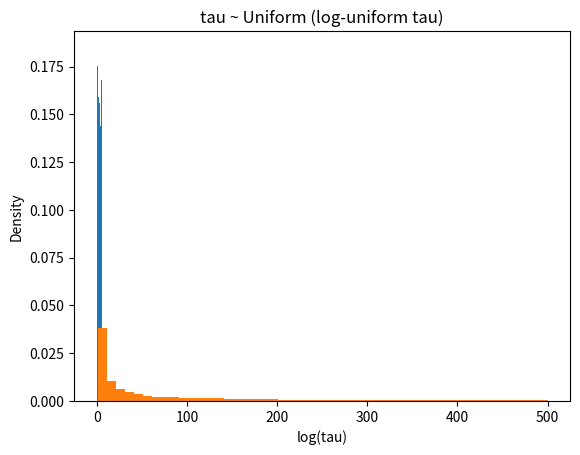

The script that saved this image:
import numpy as np

def generate_M_for_log_uniform_tau(shape, tau_min=0.1, tau_max=100.0):
    """
    Generates M such that tau = -1 / log(sigmoid(M)) is log-uniform in [tau_min, tau_max].
    
    Args:
        shape: Shape of the output matrix (e.g., (100, 100)).
        tau_min: Minimum tau value (must be > 0).
        tau_max: Maximum tau value (must be > tau_min).
    
    Returns:
        M: Matrix where tau derived from sigmoid(M) is log-uniform.
    """
    # Sample U uniformly in log space
    log_tau_min = np.log(tau_min)
    log_tau_max = np.log(tau_max)
    U = np.random.uniform(log_tau_min, log_tau_max, size=shape)
    
    # Compute M = -log(exp(exp(-U)) - 1)
    M = -np.log(np.exp(np.exp(-U)) - 1)
    
    return M

# Example usage
M = generate_M_for_log_uniform_tau((10000,), tau_min=1.0, tau_max=500.0)
alpha = 1 / (1 + np.exp(-M))  # sigmoid(M)
tau = -1 / np.log(alpha)       # Derived tau

# Plot histogram of log(tau) to verify uniformity
import matplotlib.pyplot as plt
plt.hist(np.log(tau), bins=50, density=True)
plt.title("log(tau) ~ Uniform (log-uniform tau)")
plt.xlabel("log(tau)")
plt.ylabel("Density")
plt.show()

print(np.sum(tau<10)/10000.0)
print(np.sum(tau>100)/10000.0)

plt.hist(tau, bins=50, density=True)
plt.title("tau ~ Uniform (log-uniform tau)")
plt.xlabel("log(tau)")
plt.ylabel("Density")
plt.show()